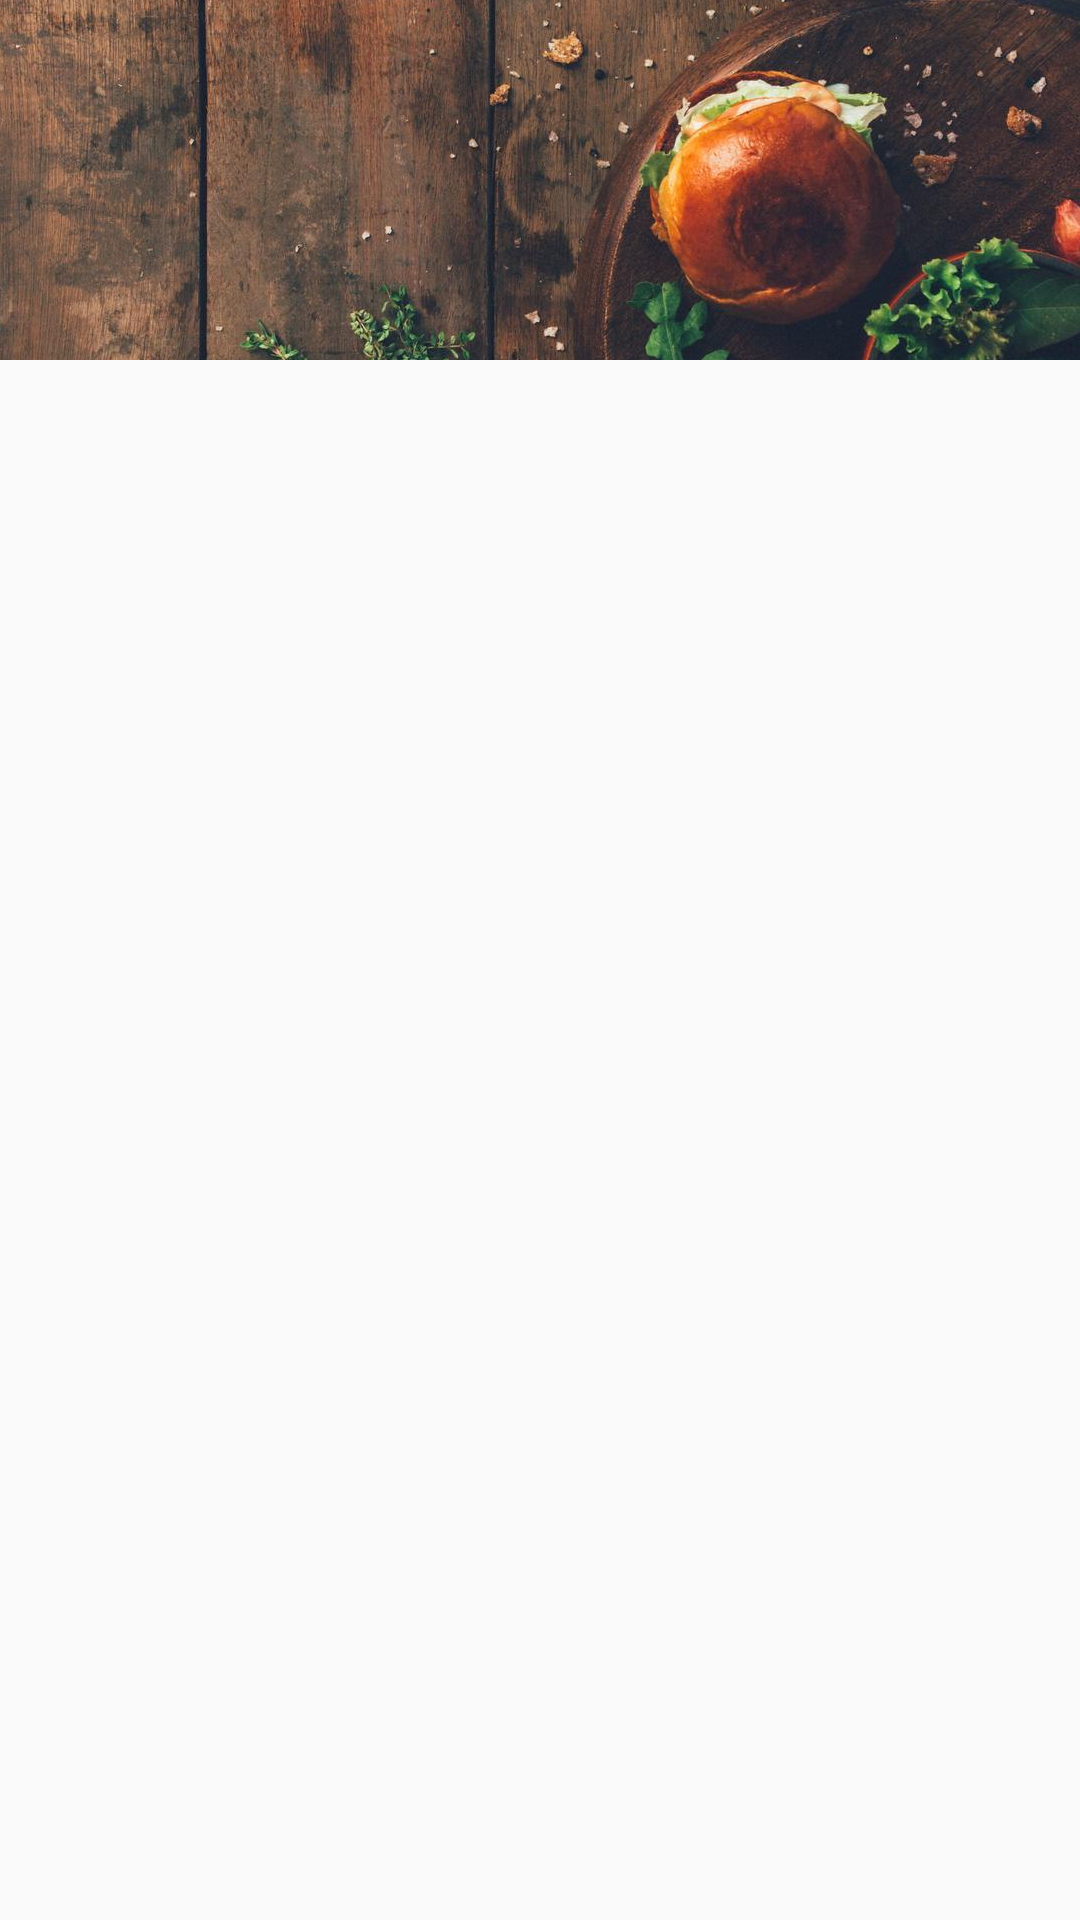

Here is an Android app screen rendered from its layout file. Give the layout XML and the strings, colors and styles it references.
<!-- AndroidManifest.xml: application theme AppTheme -->
<!-- res/layout/recipe_app_widget.xml -->
<LinearLayout
    xmlns:android="http://schemas.android.com/apk/res/android"
    xmlns:tools="http://schemas.android.com/tools"
    android:orientation="vertical"
    android:layout_width="match_parent"
    android:layout_height="wrap_content">

    <ImageView
        android:id="@+id/recipeImage"
        android:layout_width="match_parent"
        android:layout_height="120dp"
        android:layout_gravity="center"
        android:contentDescription="@string/recipe_image_description"
        android:src="@drawable/recipe"
        android:scaleType="center"
        tools:src="@drawable/recipe"/>

    <TextView
        android:id="@+id/recipeName"
        android:padding="@dimen/length_4"
        android:layout_width="match_parent"
        android:layout_height="wrap_content"
        android:textColor="@color/colorWhite"
        tools:text="@string/recipe_label"
        android:textSize="@dimen/material_text_subhead"/>

    <LinearLayout
        android:orientation="horizontal"
        android:layout_width="match_parent"
        android:layout_height="wrap_content"
        android:paddingStart="@dimen/length_4"
        android:paddingLeft="@dimen/length_4"
        android:paddingEnd="@dimen/length_4"
        android:paddingRight="@dimen/length_4"
        android:paddingBottom="@dimen/length_4">

        <TextView
            android:id="@+id/numberOfIngredient"
            android:layout_width="wrap_content"
            android:layout_height="wrap_content"
            android:layout_marginEnd="@dimen/length_4"
            android:layout_marginRight="@dimen/length_4"
            android:textColor="@color/colorWhite"
            tools:text="@string/recipe_details_number_of_ingredient"
            android:textSize="@dimen/material_text_body2" />

        <TextView
            android:id="@+id/numberOfStep"
            android:layout_width="wrap_content"
            android:layout_height="wrap_content"
            android:textColor="@color/colorWhite"
            tools:text="@string/recipe_details_number_of_step"
            android:textSize="@dimen/material_text_body2" />
    </LinearLayout>

</LinearLayout>
<!-- resources referenced by this layout -->
<resources>
  <color name="colorWhite">#FFFFFF</color>
  <dimen name="length_4">16dp</dimen>
  <dimen name="material_text_body2">13sp</dimen>
  <dimen name="material_text_subhead">16sp</dimen>
  <!-- drawable recipe: jpeg bitmap (drawable-hdpi, 50677 bytes) -->
  <string name="recipe_details_number_of_ingredient">Ingredient: 10</string>
  <string name="recipe_details_number_of_step">Steps: 12</string>
  <string name="recipe_image_description">Recipe image</string>
  <string name="recipe_label">Tempura udon</string>
  <style name="AppTheme" parent="Theme.AppCompat.Light.DarkActionBar">
          <item name="colorPrimary">@color/colorPrimary</item>
          <item name="colorPrimaryDark">@color/colorPrimaryDark</item>
          <item name="colorAccent">@color/colorAccent</item>
      </style>
  <color name="colorPrimary">#008577</color>
  <color name="colorPrimaryDark">#00574B</color>
  <color name="colorAccent">#D81B60</color>
</resources>
